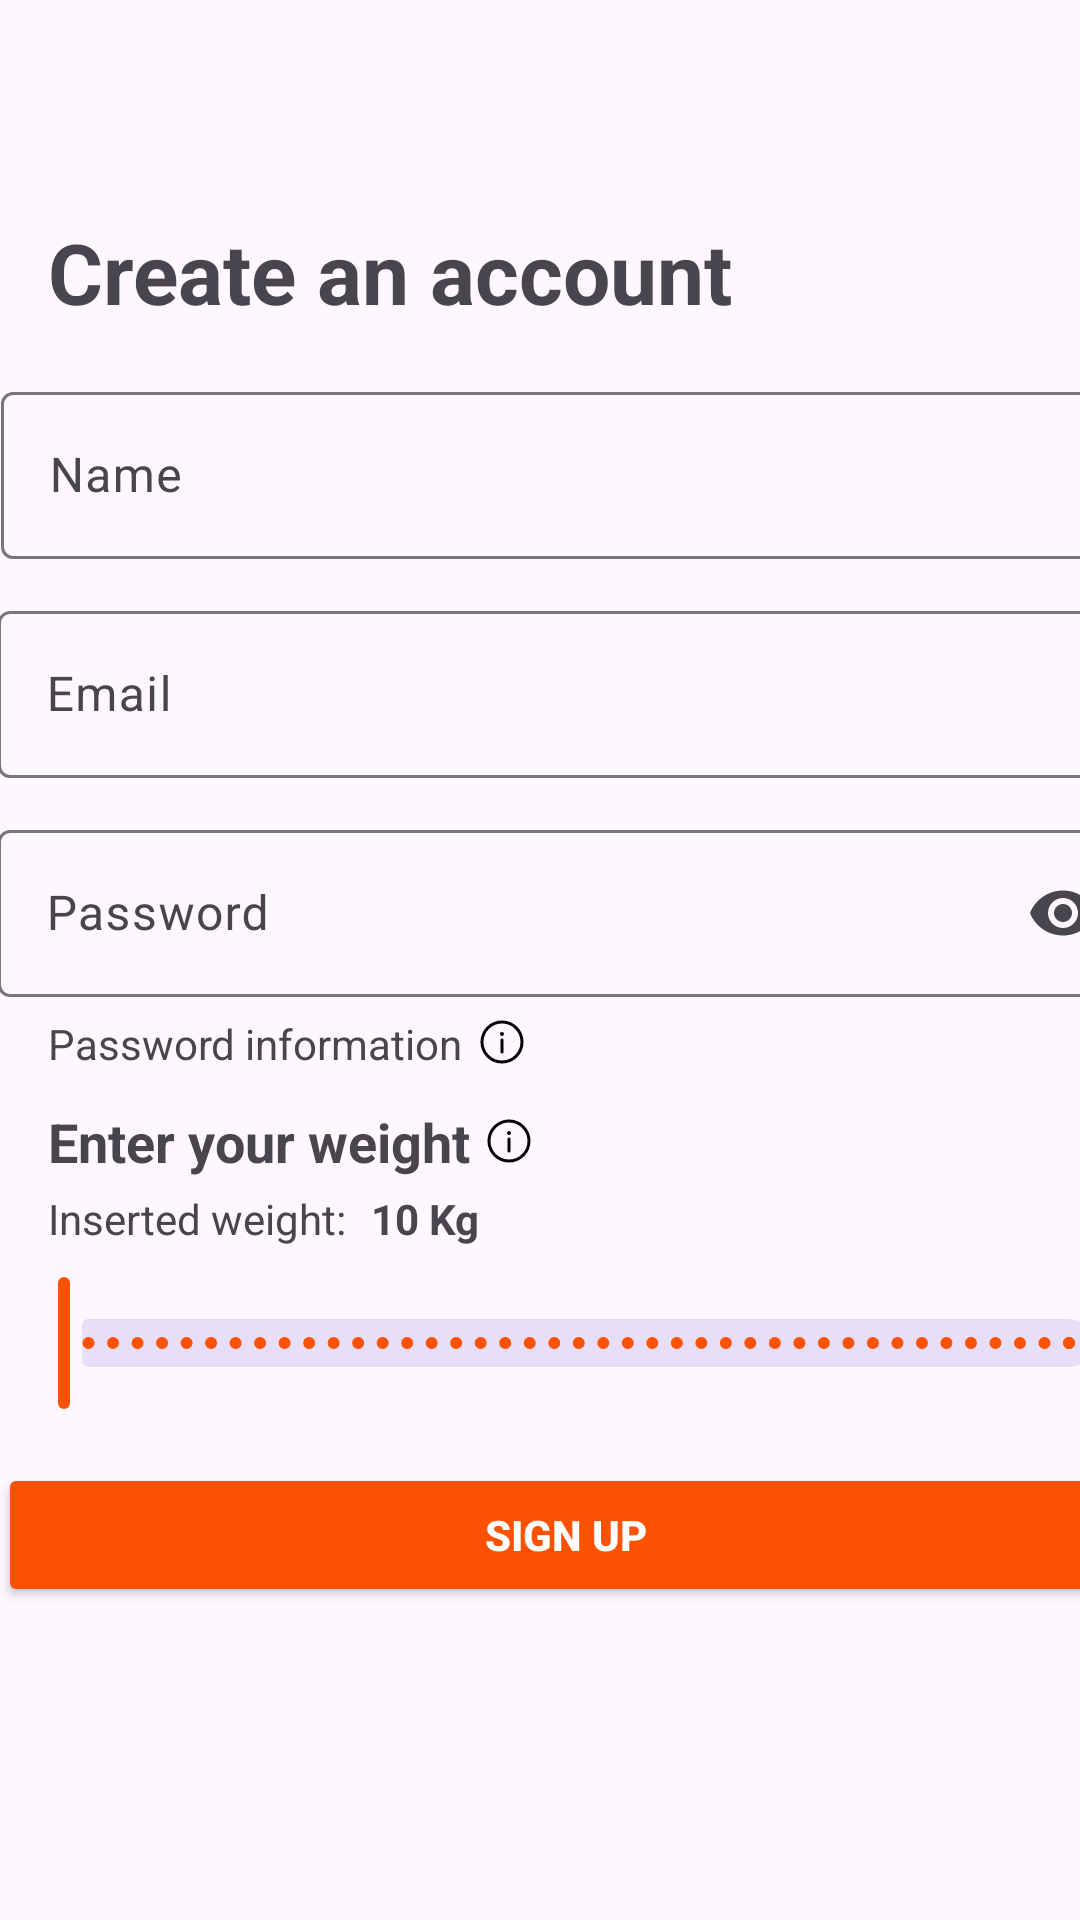

Layout XML and referenced resources for this Android screen:
<!-- AndroidManifest.xml: application theme Theme.FreeRun_RunningApp -->
<!-- res/layout/activity_sign_up.xml -->
<?xml version="1.0" encoding="utf-8"?>
<androidx.constraintlayout.widget.ConstraintLayout xmlns:android="http://schemas.android.com/apk/res/android"
    xmlns:app="http://schemas.android.com/apk/res-auto"
    xmlns:tools="http://schemas.android.com/tools"
    android:layout_width="match_parent"
    android:layout_height="match_parent"
    tools:context=".SignUpActivity">

    <TextView
        android:id="@+id/textViewSignUp"
        android:layout_width="0dp"
        android:layout_height="wrap_content"
        android:layout_marginStart="16dp"
        android:layout_marginTop="72dp"
        android:layout_marginEnd="16dp"
        android:text="@string/SignUpFormText"
        android:textSize="28sp"
        android:textStyle="bold"
        app:layout_constraintEnd_toEndOf="parent"
        app:layout_constraintHorizontal_bias="0.054"
        app:layout_constraintStart_toStartOf="parent"
        app:layout_constraintTop_toTopOf="parent" />

    <com.google.android.material.textfield.TextInputLayout
        android:id="@+id/nameTextField"
        android:layout_width="376dp"
        android:layout_height="wrap_content"
        android:layout_marginTop="16dp"
        android:hint="@string/Name"
        app:endIconMode="clear_text"
        app:layout_constraintEnd_toEndOf="@+id/textViewSignUp"
        app:layout_constraintHorizontal_bias="0.333"
        app:layout_constraintStart_toStartOf="@+id/textViewSignUp"
        app:layout_constraintTop_toBottomOf="@+id/textViewSignUp">

        <com.google.android.material.textfield.TextInputEditText
            android:layout_width="match_parent"
            android:layout_height="wrap_content" />

    </com.google.android.material.textfield.TextInputLayout>


    <com.google.android.material.textfield.TextInputLayout
        android:id="@+id/emailSignUp"
        android:layout_width="379dp"
        android:layout_height="wrap_content"
        android:layout_marginTop="12dp"
        android:hint="@string/Email"
        app:endIconMode="clear_text"
        app:layout_constraintEnd_toEndOf="@+id/nameTextField"
        app:layout_constraintStart_toStartOf="@+id/nameTextField"
        app:layout_constraintTop_toBottomOf="@+id/nameTextField">

        <com.google.android.material.textfield.TextInputEditText
            android:layout_width="match_parent"
            android:layout_height="wrap_content" />

    </com.google.android.material.textfield.TextInputLayout>

    <com.google.android.material.textfield.TextInputLayout
        android:id="@+id/passwordSignUp"
        android:layout_width="379dp"
        android:layout_height="63dp"
        android:layout_marginTop="12dp"
        android:hint="@string/Password"
        app:endIconMode="password_toggle"
        app:layout_constraintEnd_toEndOf="@+id/emailSignUp"
        app:layout_constraintHorizontal_bias="0.0"
        app:layout_constraintStart_toStartOf="@+id/emailSignUp"
        app:layout_constraintTop_toBottomOf="@+id/emailSignUp">

        <com.google.android.material.textfield.TextInputEditText
            android:layout_width="match_parent"
            android:layout_height="wrap_content"
            android:inputType="textPassword" />

    </com.google.android.material.textfield.TextInputLayout>

    <TextView
        android:id="@+id/textPasswordInfo"
        android:layout_width="wrap_content"
        android:layout_height="18dp"
        android:layout_marginStart="16dp"
        android:layout_marginTop="4dp"
        android:text="@string/PasswordInfoText"
        android:drawablePadding="5dp"
        app:drawableRightCompat="@drawable/information"
        app:layout_constraintStart_toStartOf="parent"
        app:layout_constraintTop_toBottomOf="@+id/passwordSignUp" />

    <TextView
        android:id="@+id/weightTextInfo"
        android:layout_width="wrap_content"
        android:layout_height="wrap_content"
        android:layout_marginTop="12dp"
        android:text="@string/WeightTextInfo"
        android:textSize="18sp"
        android:textStyle="bold"
        android:drawablePadding="5dp"
        app:drawableRightCompat="@drawable/information"
        app:layout_constraintStart_toStartOf="@+id/textPasswordInfo"
        app:layout_constraintTop_toBottomOf="@+id/textPasswordInfo" />

    <com.google.android.material.slider.Slider
        android:id="@+id/weightSlider"
        android:layout_width="379dp"
        android:layout_height="0dp"
        android:layout_marginTop="8dp"
        android:stepSize="0.10"
        android:valueFrom="10.0"
        android:valueTo="300.0"
        app:layout_constraintEnd_toEndOf="@+id/passwordSignUp"
        app:layout_constraintHorizontal_bias="0.0"
        app:layout_constraintStart_toStartOf="@+id/passwordSignUp"
        app:layout_constraintTop_toBottomOf="@+id/textView3" />

    <Button
        android:id="@+id/signUpButton"
        android:layout_width="379dp"
        android:layout_height="wrap_content"
        android:layout_marginTop="16dp"
        android:backgroundTint="@color/orange"
        android:text="@string/SignUpText"
        android:textColor="@color/white"
        android:textStyle="bold"
        app:layout_constraintEnd_toEndOf="@+id/passwordSignUp"
        app:layout_constraintStart_toStartOf="@+id/passwordSignUp"
        app:layout_constraintTop_toBottomOf="@+id/weightSlider" />

    <Button
        android:id="@+id/closeSignUpButton"
        android:layout_width="36dp"
        android:layout_height="36dp"
        android:layout_marginTop="16dp"
        android:layout_marginEnd="16dp"
        android:background="@drawable/close"
        app:layout_constraintEnd_toEndOf="parent"
        app:layout_constraintHorizontal_bias="1.0"
        app:layout_constraintStart_toStartOf="parent"
        app:layout_constraintTop_toTopOf="parent" />

    <TextView
        android:id="@+id/textView3"
        android:layout_width="wrap_content"
        android:layout_height="wrap_content"
        android:layout_marginStart="16dp"
        android:layout_marginTop="4dp"
        android:text="@string/WeightText"
        android:textSize="14sp"
        app:layout_constraintStart_toStartOf="parent"
        app:layout_constraintTop_toBottomOf="@+id/weightTextInfo" />

    <TextView
        android:id="@+id/weightText"
        android:layout_width="wrap_content"
        android:layout_height="wrap_content"
        android:layout_marginStart="8dp"
        android:layout_marginTop="4dp"
        android:text="10 Kg"
        android:textSize="14sp"
        android:textStyle="bold"
        app:layout_constraintStart_toEndOf="@+id/textView3"
        app:layout_constraintTop_toBottomOf="@+id/weightTextInfo" />


</androidx.constraintlayout.widget.ConstraintLayout>
<!-- resources referenced by this layout -->
<resources>
  <color name="orange">#fc5201</color>
  <color name="white">#FFFFFFFF</color>
  <!-- drawable information (drawable) -->
  <vector android:height="16dp" android:viewportHeight="24"
      android:viewportWidth="24" android:width="16dp" xmlns:android="http://schemas.android.com/apk/res/android">
      <path android:fillColor="#00000000"
          android:pathData="M12,12m-10,0a10,10 0,1 1,20 0a10,10 0,1 1,-20 0"
          android:strokeColor="#000000" android:strokeWidth="1.5"/>
      <path android:fillColor="#00000000" android:pathData="M12,17V11"
          android:strokeColor="#000000" android:strokeLineCap="round" android:strokeWidth="1.5"/>
      <path android:fillColor="#000000" android:pathData="M12,8m-1,-0a1,1 0,1 0,2 -0a1,1 0,1 0,-2 -0"/>
  </vector>
  <string name="Email">Email</string>
  <string name="Name">Name</string>
  <string name="Password">Password</string>
  <string name="PasswordInfoText">Password information</string>
  <string name="SignUpFormText">Create an account</string>
  <string name="SignUpText">Sign Up</string>
  <string name="WeightText">Inserted weight:</string>
  <string name="WeightTextInfo">Enter your weight</string>
  <style name="Theme.FreeRun_RunningApp" parent="Base.Theme.FreeRun_RunningApp" />
  <style name="Base.Theme.FreeRun_RunningApp" parent="Theme.Material3.DayNight.NoActionBar">
          
          
  
          <item name="colorPrimary">@color/orange</item>
          <item name="colorPrimaryVariant">@color/orange</item>
  
          <item name="colorSecondary">@color/white</item>
          <item name="colorSecondaryVariant">@color/white</item>
  
      </style>
</resources>
